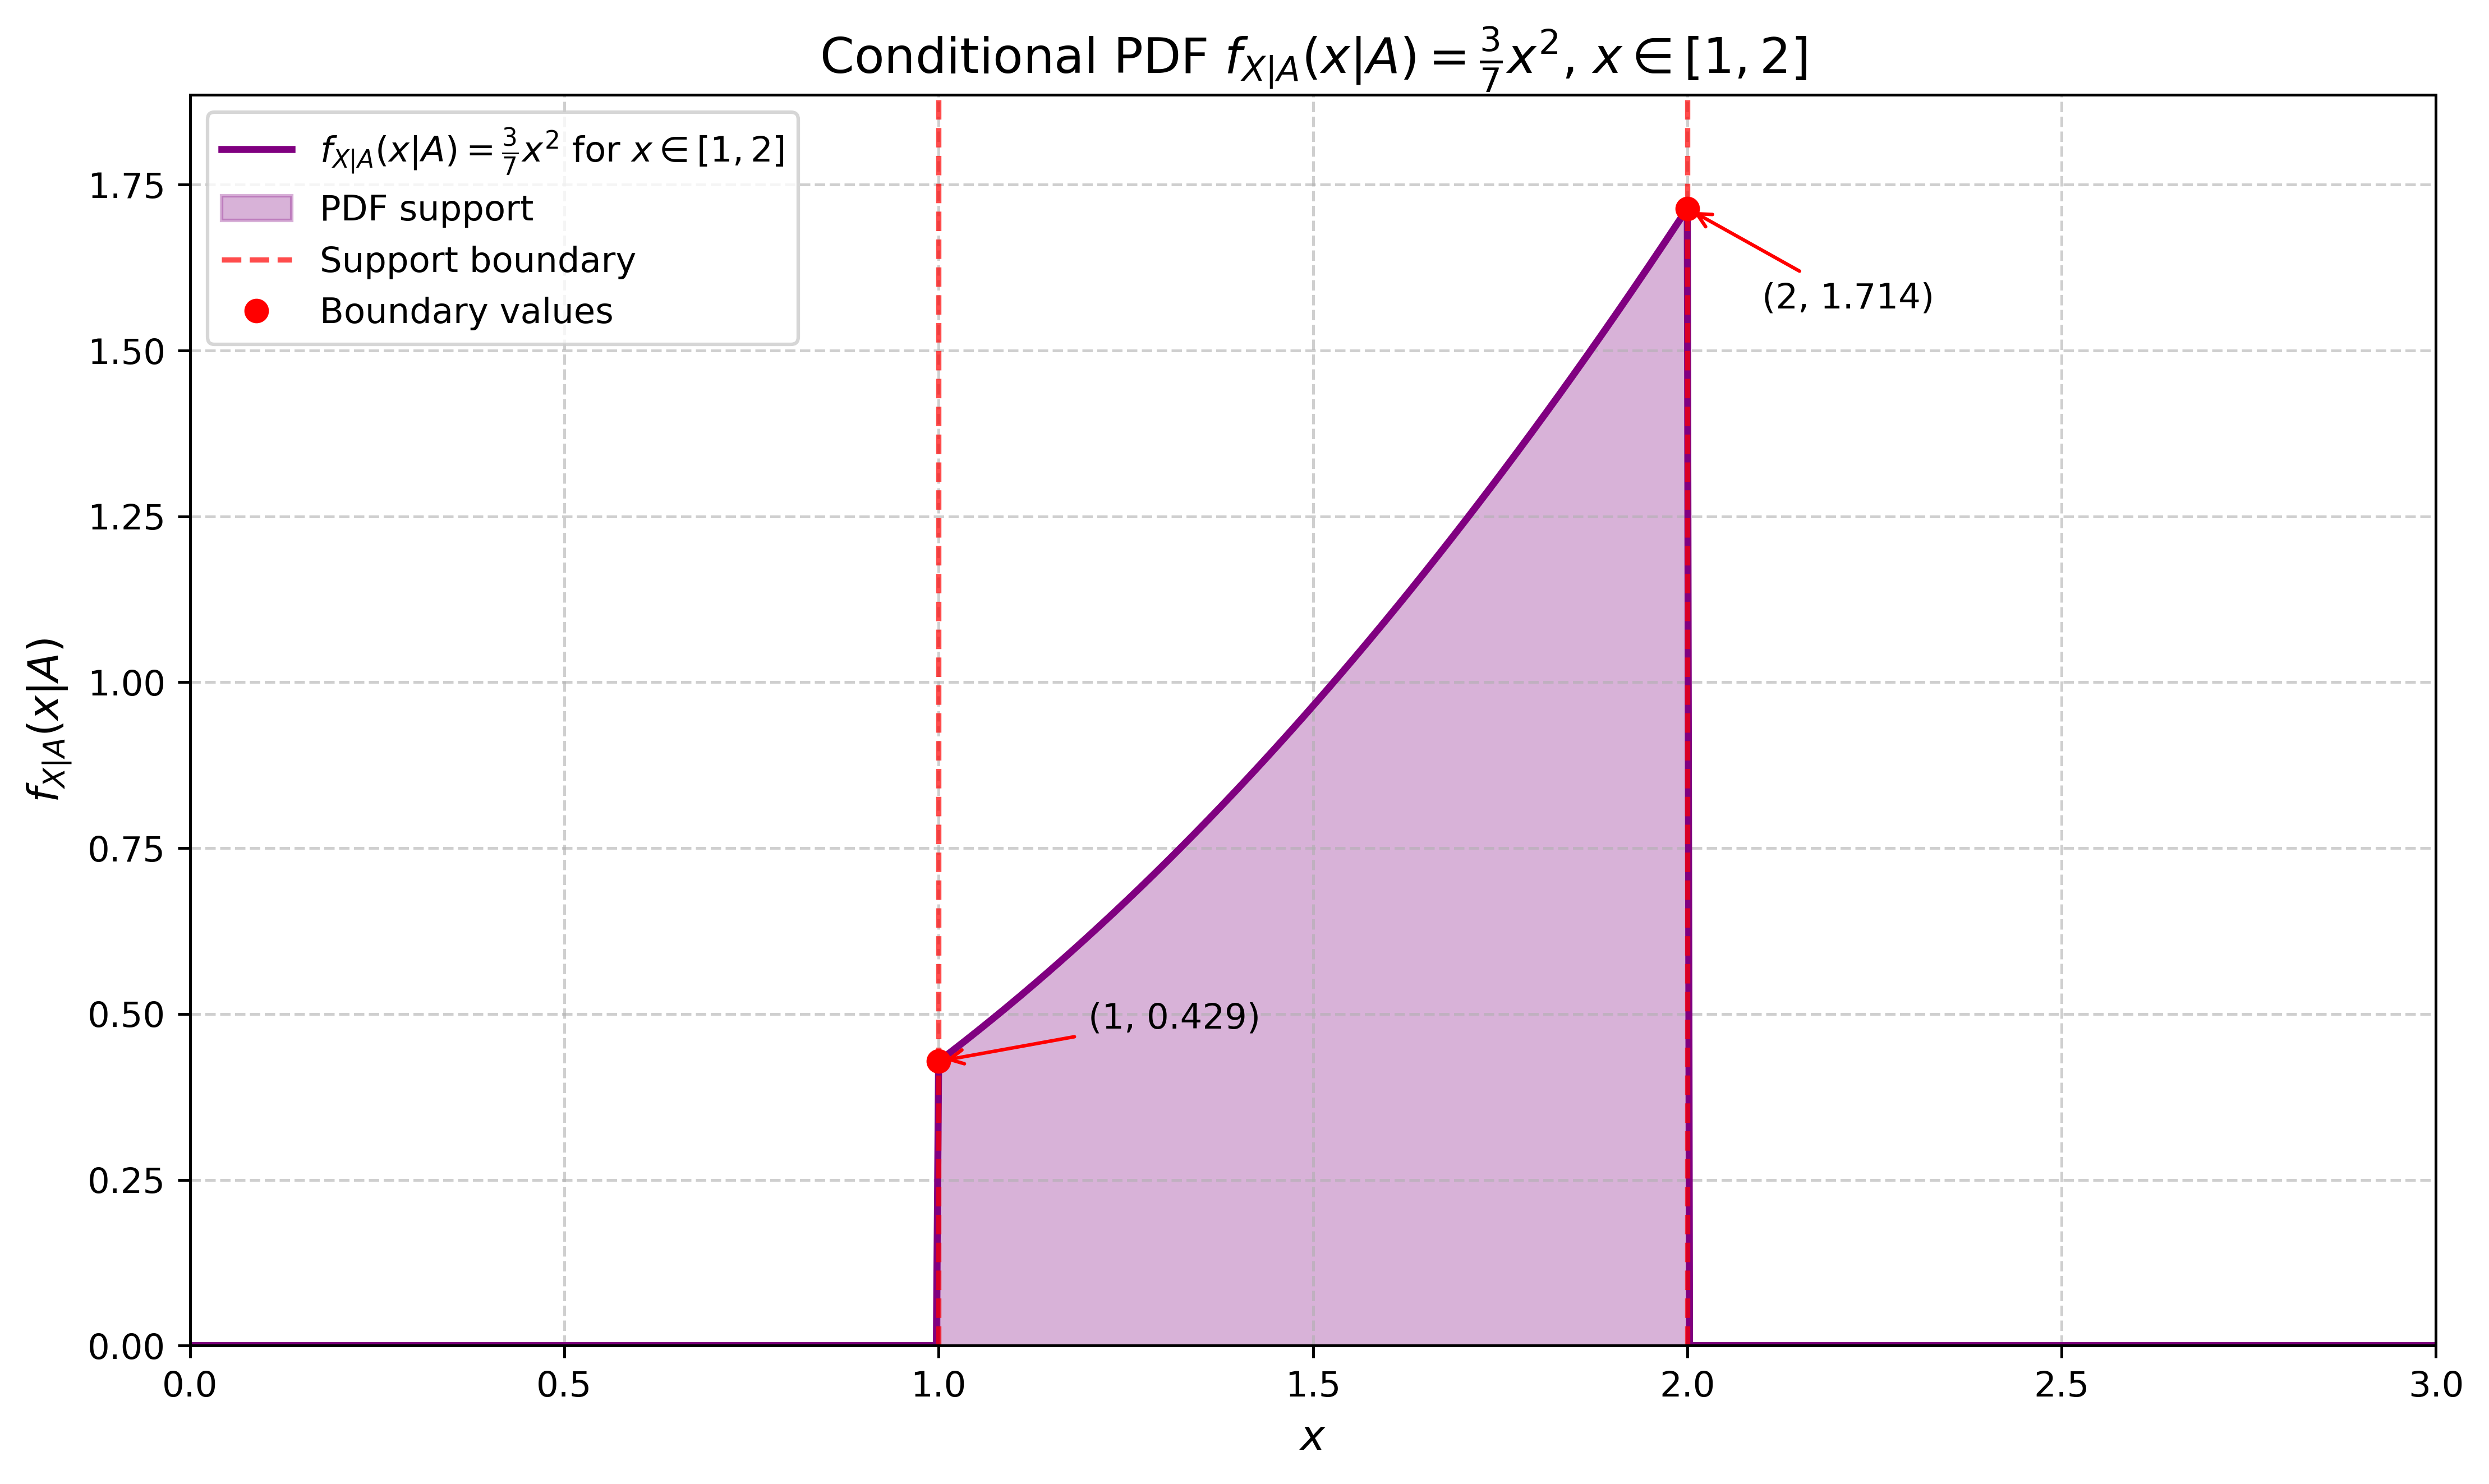

Write the Python code that produced this figure.
import numpy as np
import matplotlib.pyplot as plt

def f_X_given_A(x):
    """
    条件概率密度函数 f_{X|A}(x|A)
    """
    x = np.asarray(x)
    result = np.zeros_like(x, dtype=float)
    mask = (x >= 1) & (x <= 2)
    result[mask] = (3/7) * (x[mask]**2)
    return result

# 创建 x 值数组，覆盖整个定义域
x = np.linspace(0, 3, 1000)

# 计算对应的 f_{X|A}(x|A) 值
pdf_values = f_X_given_A(x)

# 计算最大值用于设置 y 轴范围
max_value = (3/7) * (2**2)  # x=2 时取得最大值
print(f"函数在 x=2 处的最大值: {max_value:.4f}")

# 绘图
plt.figure(figsize=(10, 6))
plt.plot(x, pdf_values, label=r'$f_{X|A}(x|A) = \frac{3}{7}x^2$ for $x \in [1,2]$', color='purple', linewidth=2)

# 填充 [1,2] 区间内的区域
x_fill = np.linspace(1, 2, 500)
y_fill = f_X_given_A(x_fill)
plt.fill_between(x_fill, y_fill, alpha=0.3, color='purple', label='PDF support')

# 标记区间 [1,2] 的边界
plt.axvline(x=1, color='red', linestyle='--', alpha=0.7, label='Support boundary')
plt.axvline(x=2, color='red', linestyle='--', alpha=0.7)

# 标记关键点
plt.plot([1, 2], [f_X_given_A(1), f_X_given_A(2)], 'ro', markersize=6, label='Boundary values')

# 在关键点添加注释
plt.annotate(f'({1}, {f_X_given_A(1):.3f})', xy=(1, f_X_given_A(1)), 
             xytext=(1.2, f_X_given_A(1)+0.05), fontsize=10,
             arrowprops=dict(arrowstyle='->', color='red'))
plt.annotate(f'({2}, {f_X_given_A(2):.3f})', xy=(2, f_X_given_A(2)), 
             xytext=(2.1, f_X_given_A(2)-0.15), fontsize=10,
             arrowprops=dict(arrowstyle='->', color='red'))

# 设置图形属性
plt.title(r'Conditional PDF $f_{X|A}(x|A) = \frac{3}{7}x^2$, $x \in [1,2]$', fontsize=14)
plt.xlabel('$x$', fontsize=12)
plt.ylabel(r'$f_{X|A}(x|A)$', fontsize=12)
plt.grid(True, linestyle='--', alpha=0.6)
plt.legend(fontsize=10)

# 设置坐标轴范围
plt.xlim(0, 3)
plt.ylim(0, max_value*1.1)

# 显示图形
plt.tight_layout()
plt.savefig('fig_2.png', dpi=450, bbox_inches='tight')
plt.show()

# 打印函数定义
print("函数定义:")
print(r"f_{X|A}(x|A) = (3/7)x^2  当 x ∈ [1,2]")
print("              = 0          其他情况")

# 验证几个特定点
print("\n验证特定点:")
test_points = [0, 0.5, 1, 1.5, 2, 2.5, 3]
for pt in test_points:
    val = f_X_given_A(pt)
    print(f"x = {pt}: f(x|A) = {val:.4f}")

# 验证积分是否等于1（归一化性质）
from scipy.integrate import quad
result, error = quad(lambda x: (3/7)*x**2, 1, 2)
print(f"\n积分验证 ∫₁² (3/7)x² dx = {result:.6f} (误差: {error:.2e})")
print(f"理论值应为1: {'✓ 正确' if abs(result-1)<1e-10 else '✗ 错误'}")

# 理论计算积分验证
theoretical_result = (3/7) * (2**3 - 1**3) / 3
print(f"理论计算: (3/7) × (8-1)/3 = (3/7) × 7/3 = {theoretical_result:.6f}")
